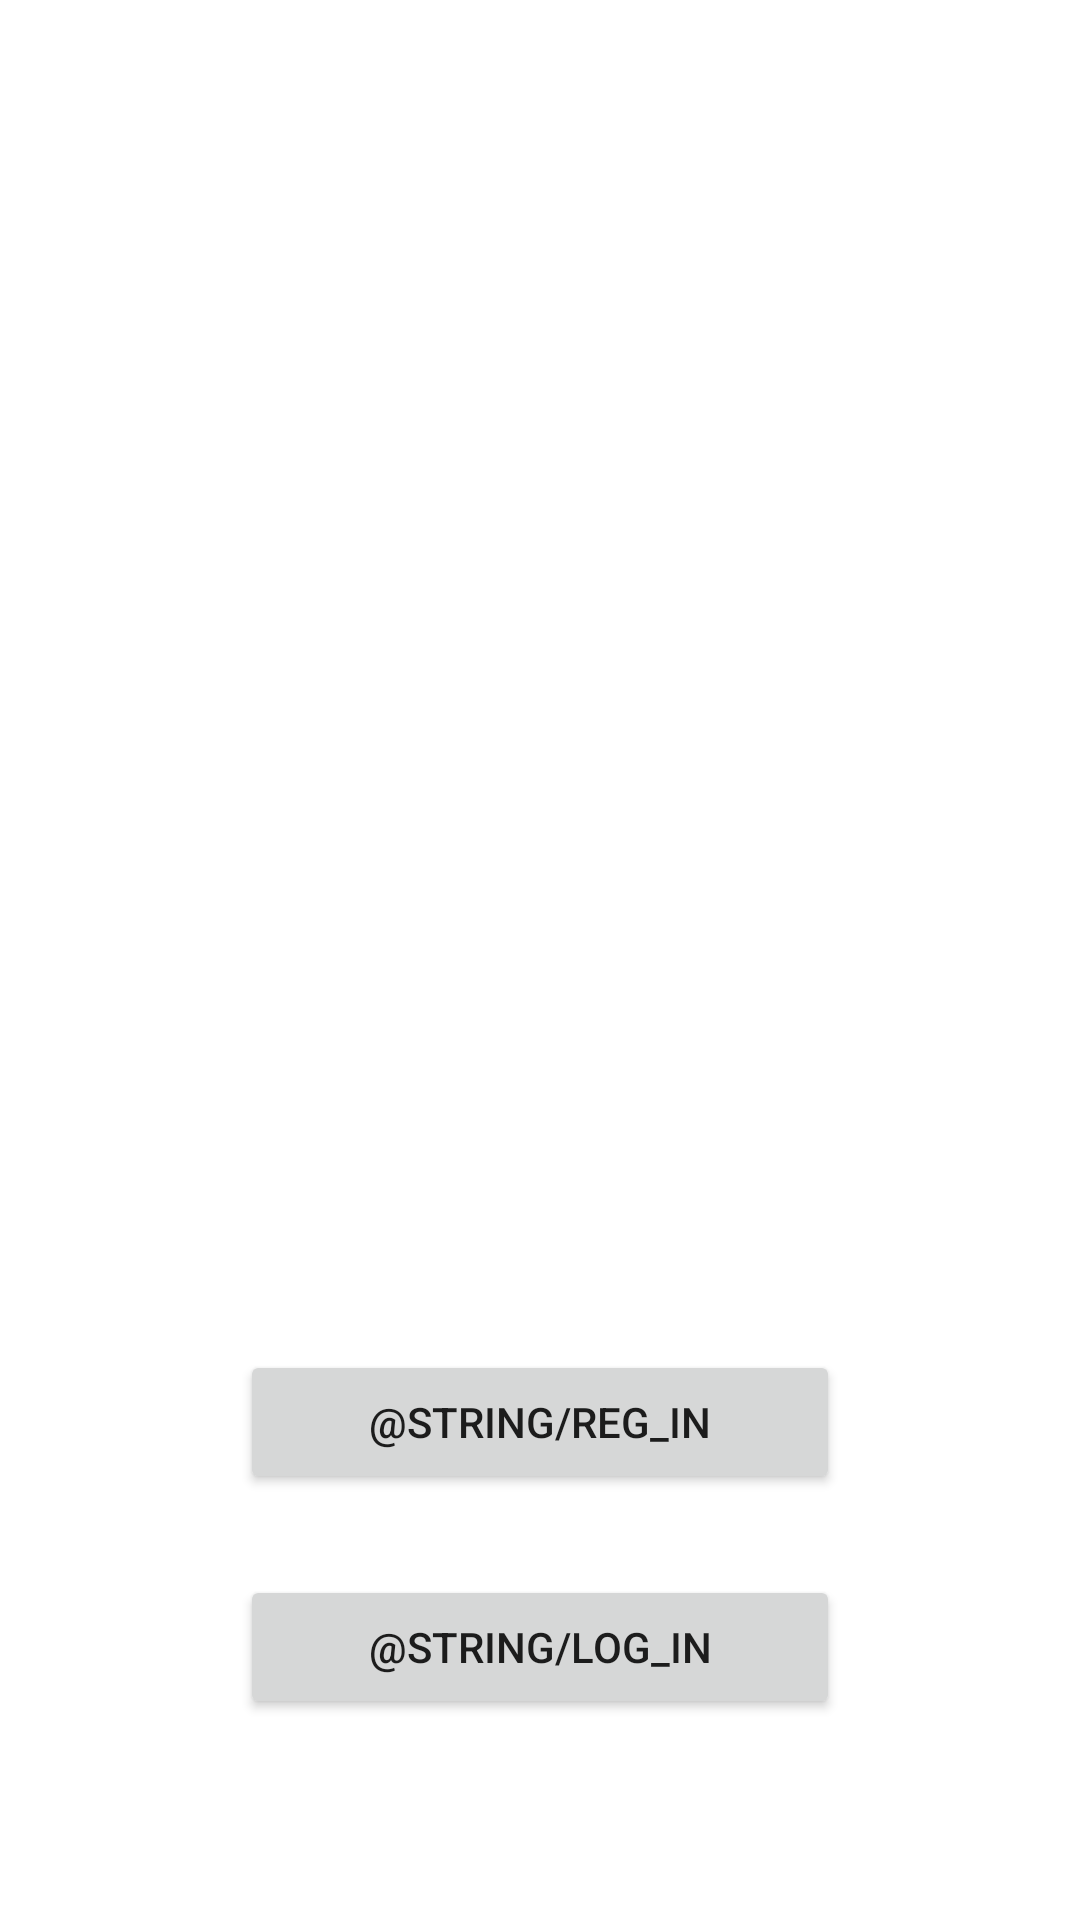

Produce the Android XML layout that renders to this screen, including the resource entries it uses.
<!-- AndroidManifest.xml: application theme Theme.ChessProject -->
<!-- res/layout/activity_log.xml -->
<?xml version="1.0" encoding="utf-8"?>
<RelativeLayout xmlns:android="http://schemas.android.com/apk/res/android"
    xmlns:app="http://schemas.android.com/apk/res-auto"
    xmlns:tools="http://schemas.android.com/tools"
    android:layout_width="match_parent"
    android:layout_height="match_parent"
    tools:context=".LogActivity">

    <Button
        android:id="@+id/reg"
        android:layout_width="match_parent"
        android:layout_height="wrap_content"
        android:text="@string/reg_in"
        android:layout_marginHorizontal="80dp"
        android:layout_marginTop="450dp" />

    <Button
        android:id="@+id/log"
        android:layout_width="match_parent"
        android:layout_height="wrap_content"
        android:text="@string/log_in"
        android:layout_marginHorizontal="80dp"
        android:layout_marginTop="525dp" />

</RelativeLayout>
<!-- resources referenced by this layout -->
<resources>
  <style name="Theme.ChessProject" parent="Theme.MaterialComponents.DayNight.NoActionBar">
          
          <item name="colorPrimary">@color/purple_500</item>
          <item name="colorPrimaryVariant">@color/black</item>
          <item name="colorOnPrimary">@color/white</item>
          
          <item name="colorSecondary">@color/teal_200</item>
          <item name="colorSecondaryVariant">@color/teal_700</item>
          <item name="colorOnSecondary">@color/black</item>
          
          <item name="android:statusBarColor" tools:targetApi="l">?attr/colorPrimaryVariant</item>
          
      </style>
  <color name="purple_500">#FF6200EE</color>
  <color name="black">#FF000000</color>
  <color name="white">#FFFFFFFF</color>
  <color name="teal_200">#FF03DAC5</color>
  <color name="teal_700">#FF018786</color>
</resources>
